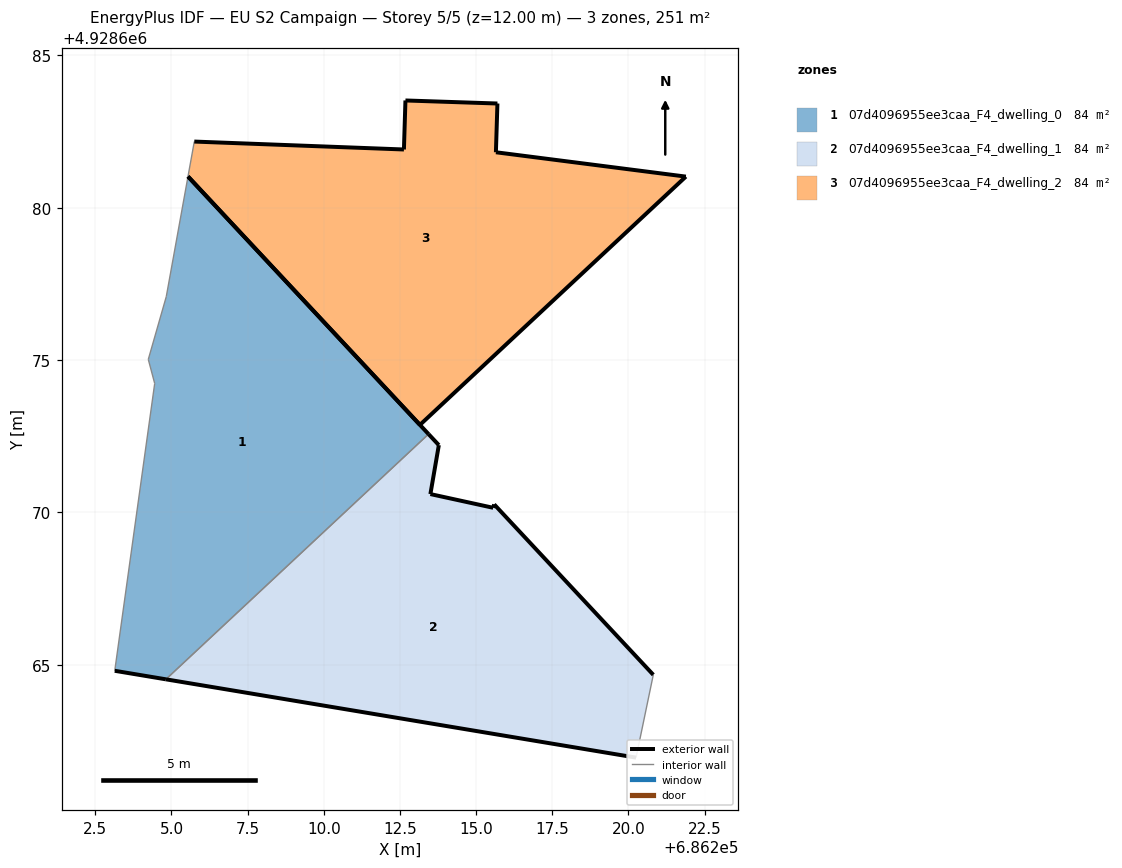
=== STOREY PLAN SPEC (per zone: floor XY polygon, exterior-wall plan segments, windows/doors) ===
zone 1: 07d4096955ee3caa_F4_dwelling_0  (83.6 m²)
  floor: (686213.44, 4928672.57) (686205.54, 4928681.03) (686204.83, 4928677.08) (686204.24, 4928675.02) (686204.45, 4928674.23) (686203.14, 4928664.80) (686204.82, 4928664.52)
  exterior wall: (686204.82, 4928664.52) – (686203.14, 4928664.80)  [1.7 m]
  exterior wall: (686205.54, 4928681.03) – (686213.44, 4928672.57)  [11.6 m]
  interior walls: 5
zone 2: 07d4096955ee3caa_F4_dwelling_1  (83.6 m²)
  floor: (686220.25, 4928661.95) (686220.81, 4928664.67) (686215.59, 4928670.26) (686215.56, 4928670.15) (686213.50, 4928670.60) (686213.78, 4928672.21) (686213.44, 4928672.57) (686204.82, 4928664.52)
  exterior wall: (686215.56, 4928670.15) – (686215.59, 4928670.26)  [0.1 m]
  exterior wall: (686215.59, 4928670.26) – (686220.81, 4928664.67)  [7.7 m]
  exterior wall: (686220.25, 4928661.95) – (686204.82, 4928664.52)  [15.6 m]
  exterior wall: (686213.44, 4928672.57) – (686213.78, 4928672.21)  [0.5 m]
  exterior wall: (686213.78, 4928672.21) – (686213.50, 4928670.60)  [1.6 m]
  exterior wall: (686213.50, 4928670.60) – (686215.56, 4928670.15)  [2.1 m]
  interior walls: 2
zone 3: 07d4096955ee3caa_F4_dwelling_2  (83.6 m²)
  floor: (686221.88, 4928681.02) (686215.65, 4928681.82) (686215.70, 4928683.42) (686212.68, 4928683.52) (686212.63, 4928681.91) (686205.75, 4928682.17) (686205.54, 4928681.03) (686213.16, 4928672.87)
  exterior wall: (686215.70, 4928683.42) – (686215.65, 4928681.82)  [1.6 m]
  exterior wall: (686215.65, 4928681.82) – (686221.88, 4928681.02)  [6.3 m]
  exterior wall: (686221.88, 4928681.02) – (686213.16, 4928672.87)  [11.9 m]
  exterior wall: (686213.16, 4928672.87) – (686205.54, 4928681.03)  [11.2 m]
  exterior wall: (686205.75, 4928682.17) – (686212.63, 4928681.91)  [6.9 m]
  exterior wall: (686212.63, 4928681.91) – (686212.68, 4928683.52)  [1.6 m]
  exterior wall: (686212.68, 4928683.52) – (686215.70, 4928683.42)  [3.0 m]
  interior walls: 1

=== DERIVED (storey summary) ===
Building: EU S2 Campaign
Storey: 5 of 5  (floor level z = 12.00 m)
Storey gross floor area: 250.8 m²
Zones on this storey: 3
  - 07d4096955ee3caa_F4_dwelling_0: floor 83.6 m²; exterior wall 13.3 m (39.8 m²); WWR 0.0%
  - 07d4096955ee3caa_F4_dwelling_1: floor 83.6 m²; exterior wall 27.6 m (82.9 m²); WWR 0.0%
  - 07d4096955ee3caa_F4_dwelling_2: floor 83.6 m²; exterior wall 42.5 m (127.5 m²); WWR 0.0%
Zone adjacency (shared interzone walls):
  - 07d4096955ee3caa_F4_dwelling_0 ↔ 07d4096955ee3caa_F4_dwelling_1